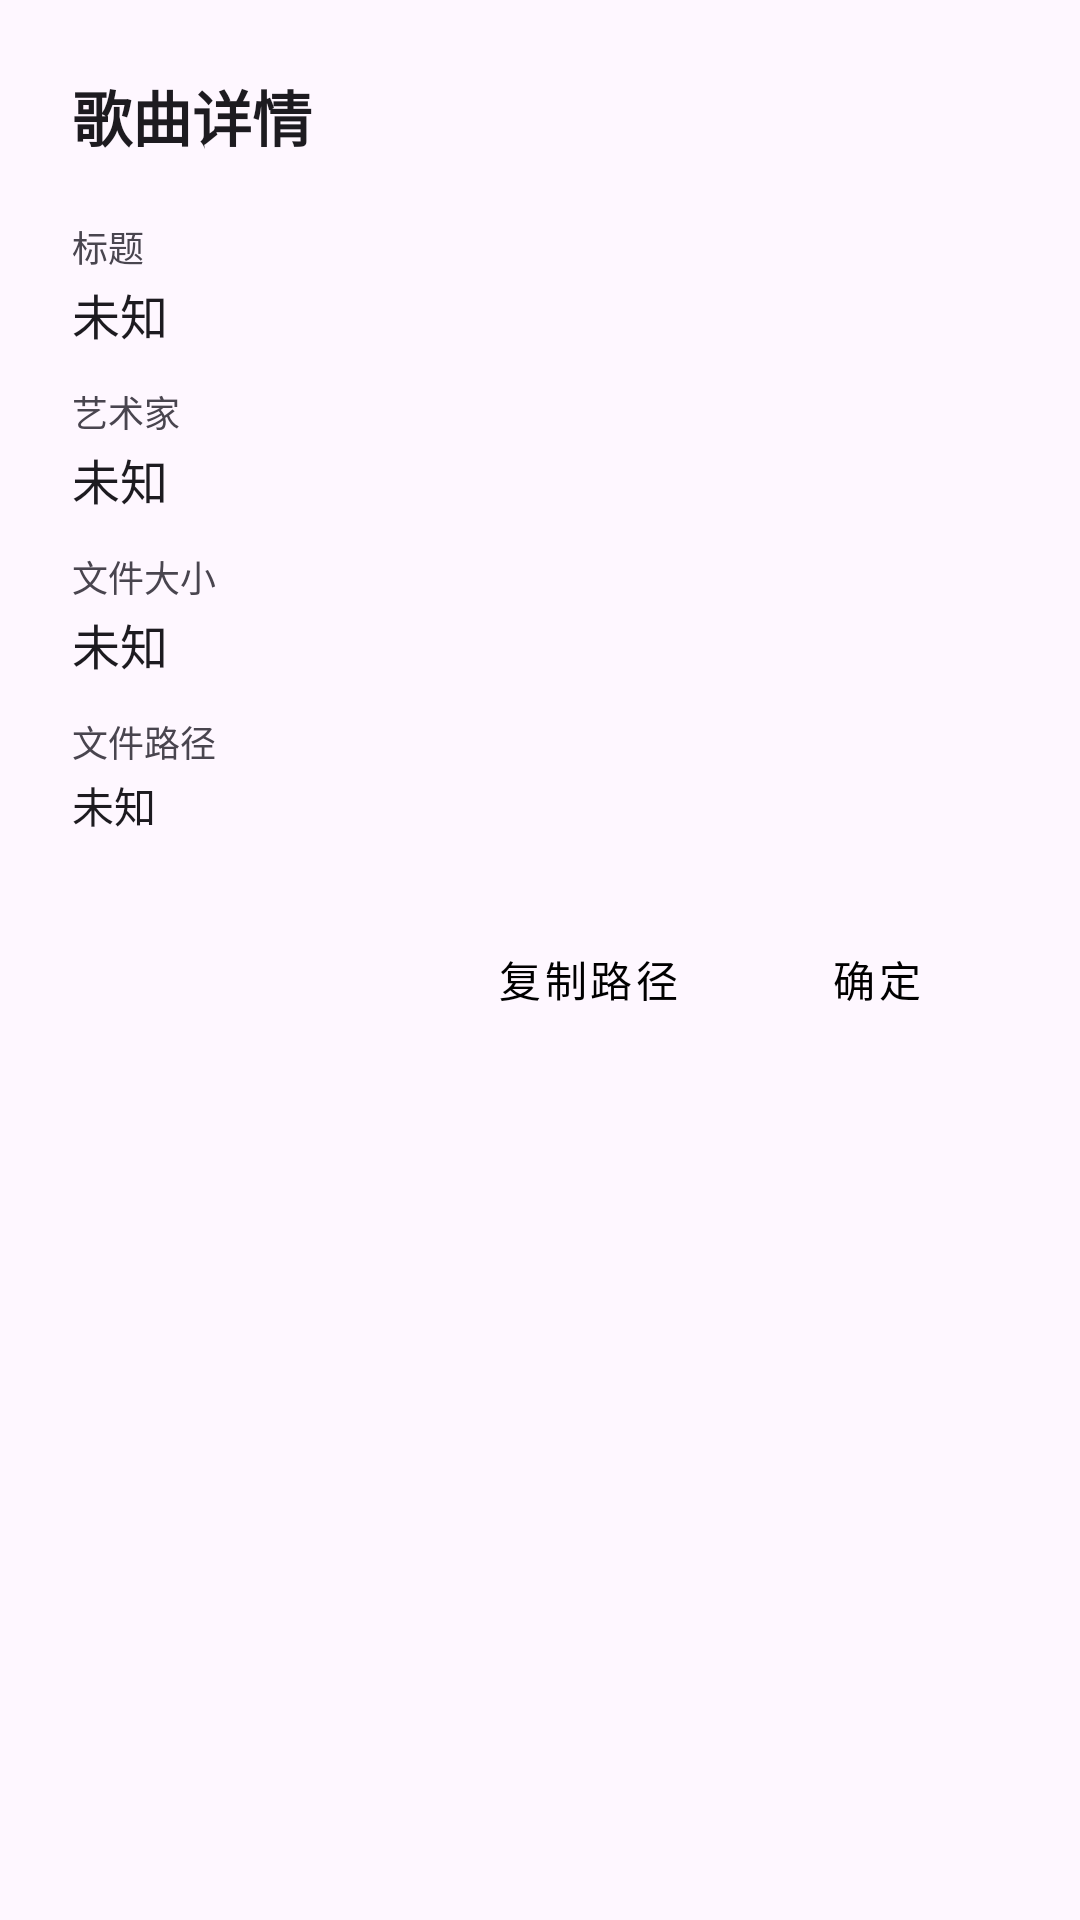

Layout XML and referenced resources for this Android screen:
<!-- AndroidManifest.xml: application theme Theme.MusicPro -->
<!-- res/layout/dialog_song_details.xml -->
<?xml version="1.0" encoding="utf-8"?>
<FrameLayout xmlns:android="http://schemas.android.com/apk/res/android"
    xmlns:app="http://schemas.android.com/apk/res-auto"
    android:id="@+id/details_glass_container"
    android:layout_width="match_parent"
    android:layout_height="wrap_content"
    android:layout_margin="16dp">

    <LinearLayout
        android:layout_width="match_parent"
        android:layout_height="wrap_content"
        android:orientation="vertical"
        android:padding="24dp"
        android:background="@android:color/transparent">

        <TextView
            android:layout_width="wrap_content"
            android:layout_height="wrap_content"
            android:text="歌曲详情"
            android:textColor="?android:attr/textColorPrimary"
            android:textSize="20sp"
            android:textStyle="bold"
            android:layout_marginBottom="20dp"/>

        <LinearLayout
            android:layout_width="match_parent"
            android:layout_height="wrap_content"
            android:orientation="vertical"
            android:layout_marginBottom="24dp">

            <TextView
                android:layout_width="wrap_content"
                android:layout_height="wrap_content"
                android:text="标题"
                android:textColor="?android:attr/textColorSecondary"
                android:textSize="12sp" />
            <TextView
                android:id="@+id/tv_detail_title"
                android:layout_width="match_parent"
                android:layout_height="wrap_content"
                android:text="未知"
                android:textColor="?android:attr/textColorPrimary"
                android:textSize="16sp"
                android:layout_marginTop="2dp"
                android:layout_marginBottom="12dp"/>

            <TextView
                android:layout_width="wrap_content"
                android:layout_height="wrap_content"
                android:text="艺术家"
                android:textColor="?android:attr/textColorSecondary"
                android:textSize="12sp" />
            <TextView
                android:id="@+id/tv_detail_artist"
                android:layout_width="match_parent"
                android:layout_height="wrap_content"
                android:text="未知"
                android:textColor="?android:attr/textColorPrimary"
                android:textSize="16sp"
                android:layout_marginTop="2dp"
                android:layout_marginBottom="12dp"/>

            <TextView
                android:layout_width="wrap_content"
                android:layout_height="wrap_content"
                android:text="文件大小"
                android:textColor="?android:attr/textColorSecondary"
                android:textSize="12sp" />
            <TextView
                android:id="@+id/tv_detail_size"
                android:layout_width="match_parent"
                android:layout_height="wrap_content"
                android:text="未知"
                android:textColor="?android:attr/textColorPrimary"
                android:textSize="16sp"
                android:layout_marginTop="2dp"
                android:layout_marginBottom="12dp"/>

            <TextView
                android:layout_width="wrap_content"
                android:layout_height="wrap_content"
                android:text="文件路径"
                android:textColor="?android:attr/textColorSecondary"
                android:textSize="12sp" />
            <TextView
                android:id="@+id/tv_detail_path"
                android:layout_width="match_parent"
                android:layout_height="wrap_content"
                android:text="未知"
                android:textColor="?android:attr/textColorPrimary"
                android:textSize="14sp"
                android:layout_marginTop="2dp"
                android:textIsSelectable="true"/>
        </LinearLayout>

        <LinearLayout
            android:layout_width="match_parent"
            android:layout_height="wrap_content"
            android:gravity="end"
            android:orientation="horizontal">

            <Button
                android:id="@+id/btn_copy_path"
                style="@style/Widget.MaterialComponents.Button.TextButton"
                android:layout_width="wrap_content"
                android:layout_height="wrap_content"
                android:text="复制路径"
                android:textColor="@color/btn_scan_text" />

            <Button
                android:id="@+id/btn_close_details"
                style="@style/Widget.MaterialComponents.Button.TextButton"
                android:layout_width="wrap_content"
                android:layout_height="wrap_content"
                android:layout_marginStart="8dp"
                android:text="确定"
                android:textColor="@color/btn_scan_text" />
        </LinearLayout>
    </LinearLayout>
</FrameLayout>
<!-- resources referenced by this layout -->
<resources>
  <color name="btn_scan_text">#000000</color>
  <style name="Theme.MusicPro" parent="Base.Theme.MusicPro" />
  <style name="Base.Theme.MusicPro" parent="Theme.Material3.DayNight.NoActionBar">
          
          <item name="colorPrimary">@color/md_theme_primary</item>
      </style>
  <color name="md_theme_primary">#5C6BC0</color>
</resources>
